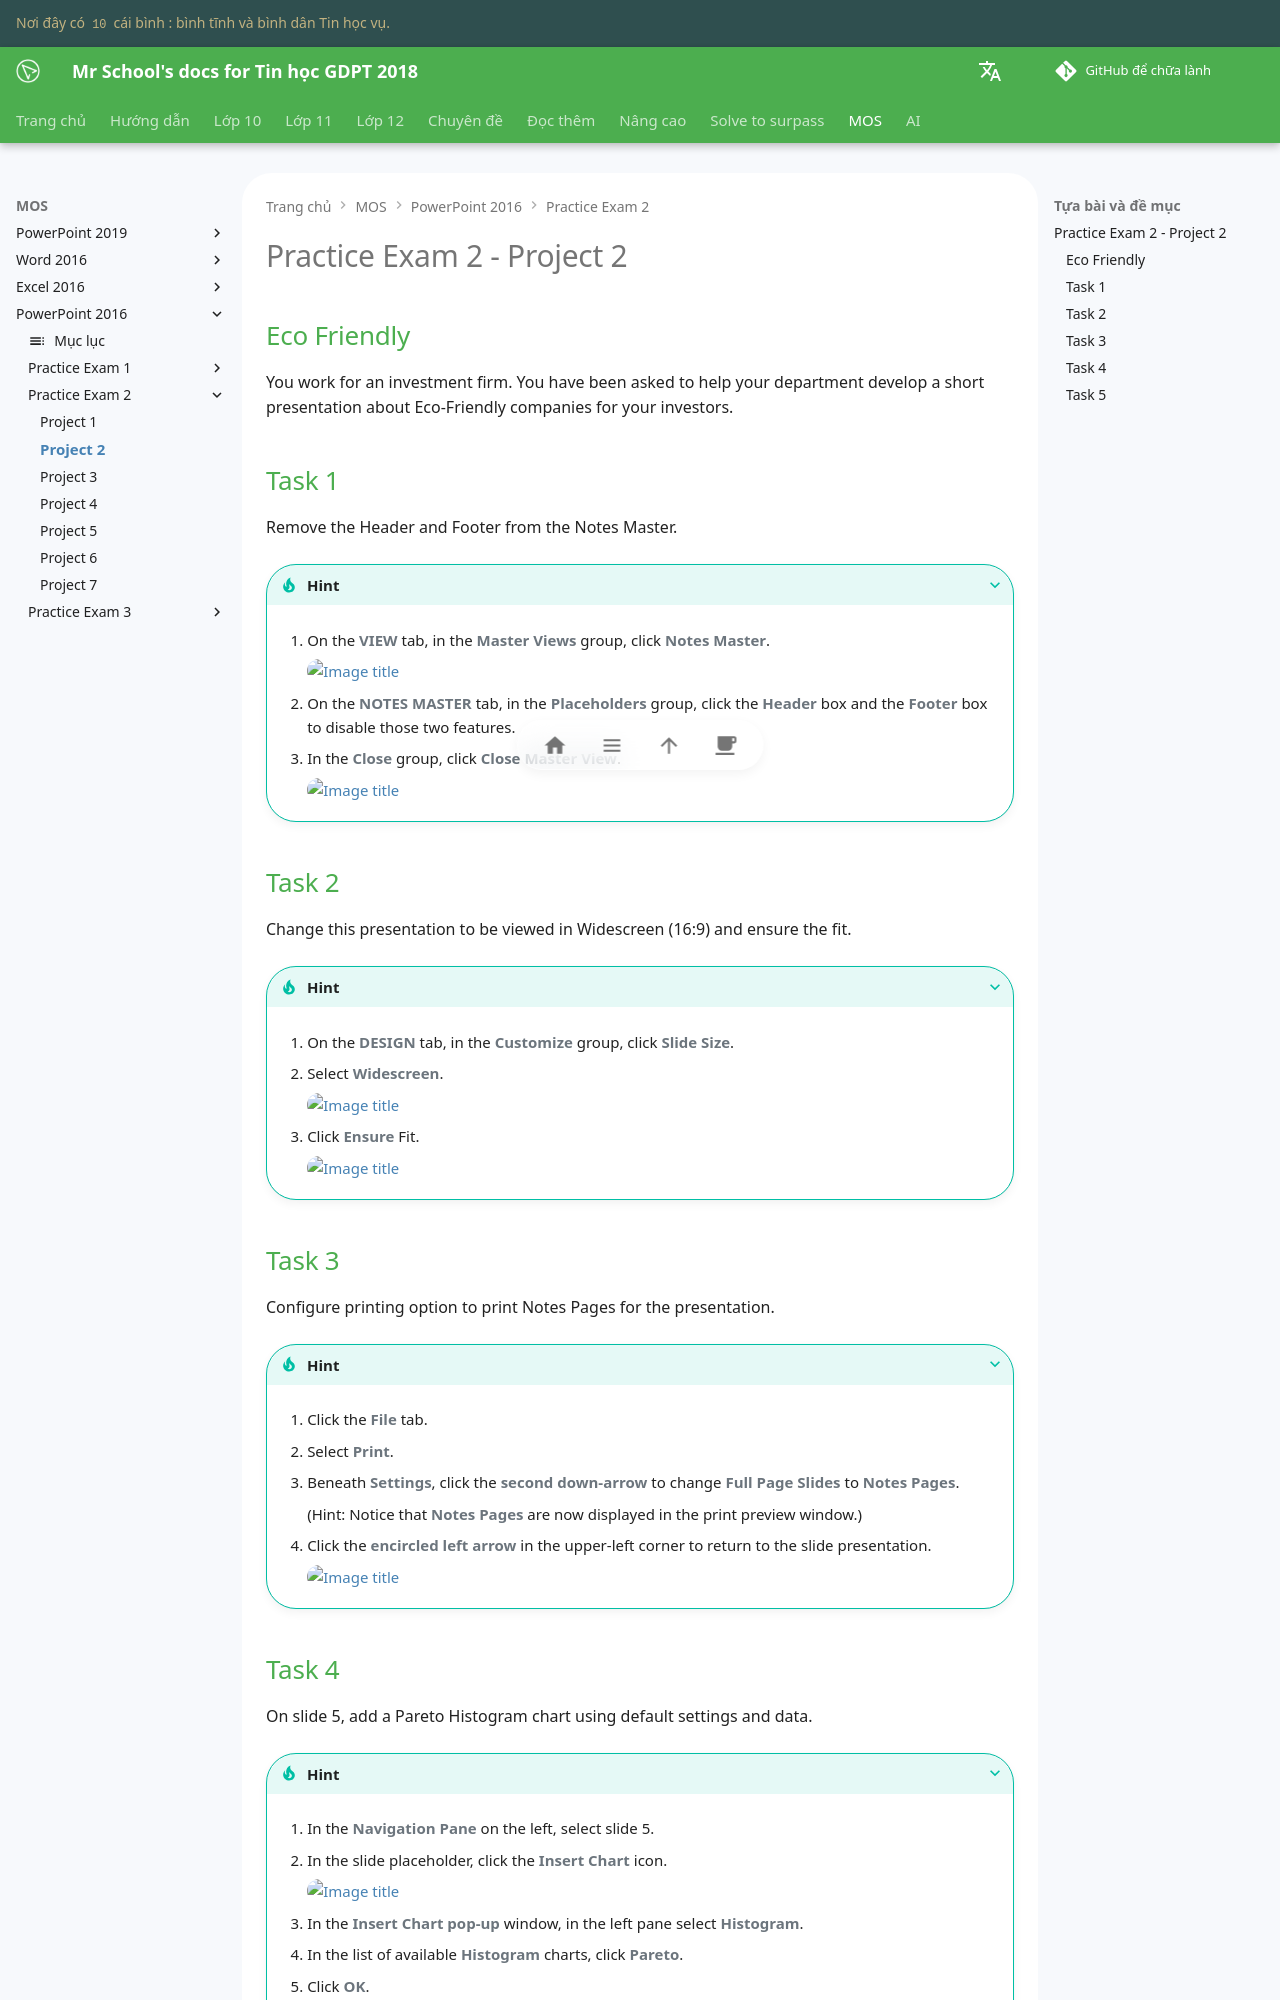

repository: vtchitruong/vtchitruong.github.io · page: en/mos/powerpoint-2016/exam-2/project-2/index.html · generator: mkdocs

# Practice Exam 2 - Project 2

## Eco Friendly
You work for an investment firm. You have been asked to help your department develop a short presentation about Eco-Friendly companies for your investors.

## Task 1
 
Remove the Header and Footer from the Notes Master.

???+ Tip "Hint"

    1. On the **VIEW** tab, in the **Master Views** group, click **Notes Master**. 

        ![Image title](https://lh3.googleusercontent.com/pw/AIL4fc_lVgATmgtTUIGUSXJKkSB3BShrbfe_pOGjrd5JWuEbdrBFGSF2gS2z0e-7xvguusP-AG1KD2mLBtE2FRHGk87DiSG0J6egqdP45dPcmecLAP8aLK8r=w600){ loading=lazy }


    2. On the **NOTES MASTER** tab, in the **Placeholders** group, click the **Header** box and the **Footer** box to disable those two features.

    3. In the **Close** group, click **Close Master View**.

        ![Image title](https://lh3.googleusercontent.com/pw/AIL4fc_ekQXNMWOI--wxsyWnaCGkNe_Hne1tuUeDobraUHKHh3GOSXJPAIGRFSEt056cBkLD137E0B-MvVnhgx8cIrjSIDi1phMDrJOUUFLVEmCsdoT6K_Qp=w600){ loading=lazy }

## Task 2

Change this presentation to be viewed in Widescreen (16:9) and ensure the fit.

???+ Tip "Hint"

    1. On the **DESIGN** tab, in the **Customize** group, click **Slide Size**.

    2. Select **Widescreen**.

        ![Image title](https://lh3.googleusercontent.com/pw/AIL4fc9AqtlOtj7NmbXEFor_dhZQJbJJVjEFs7gMR0Jad-py_9z29uTRCPDl7U70mQE6Av7X0JzBmzfu7LcZ6BsMPKgdmFYJS_lHcUxcSbatbpIlK9aUhT4K=w720){ loading=lazy }


    3. Click **Ensure** Fit.

        ![Image title](https://lh3.googleusercontent.com/pw/AIL4fc-dxveVyzTHmQT0UXa25iO4xfOcibUcU6jEenQ3HDooKhD94Z86eSnm6hAs87J0n5p9IApmO-9VROtHaqz8ijbPTQWmaEvM6XYUF2kFTeNd4Fhl_nbg=w360){ loading=lazy }

## Task 3

Configure printing option to print Notes Pages for the presentation.

???+ Tip "Hint"

    1. Click the **File** tab.

    2. Select **Print**.

    3. Beneath **Settings**, click the **second down-arrow** to change **Full Page Slides** to **Notes Pages**.
    
        (Hint: Notice that **Notes Pages** are now displayed in the print preview window.)

    4. Click the **encircled left arrow** in the upper-left corner to return to the slide presentation.

        ![Image title](https://lh3.googleusercontent.com/pw/AIL4fc8-S1aXjcuhBC3GkIGlHUzcdVq2w91pph4SgnN9IEIFPG_QuXp3adQPQjVUmKvxn9MGyFV_wDTZcFQkCG9nrpR2fdsBoSDBoMBz1O7fncLH7Cw0oMeX=w360){ loading=lazy }
